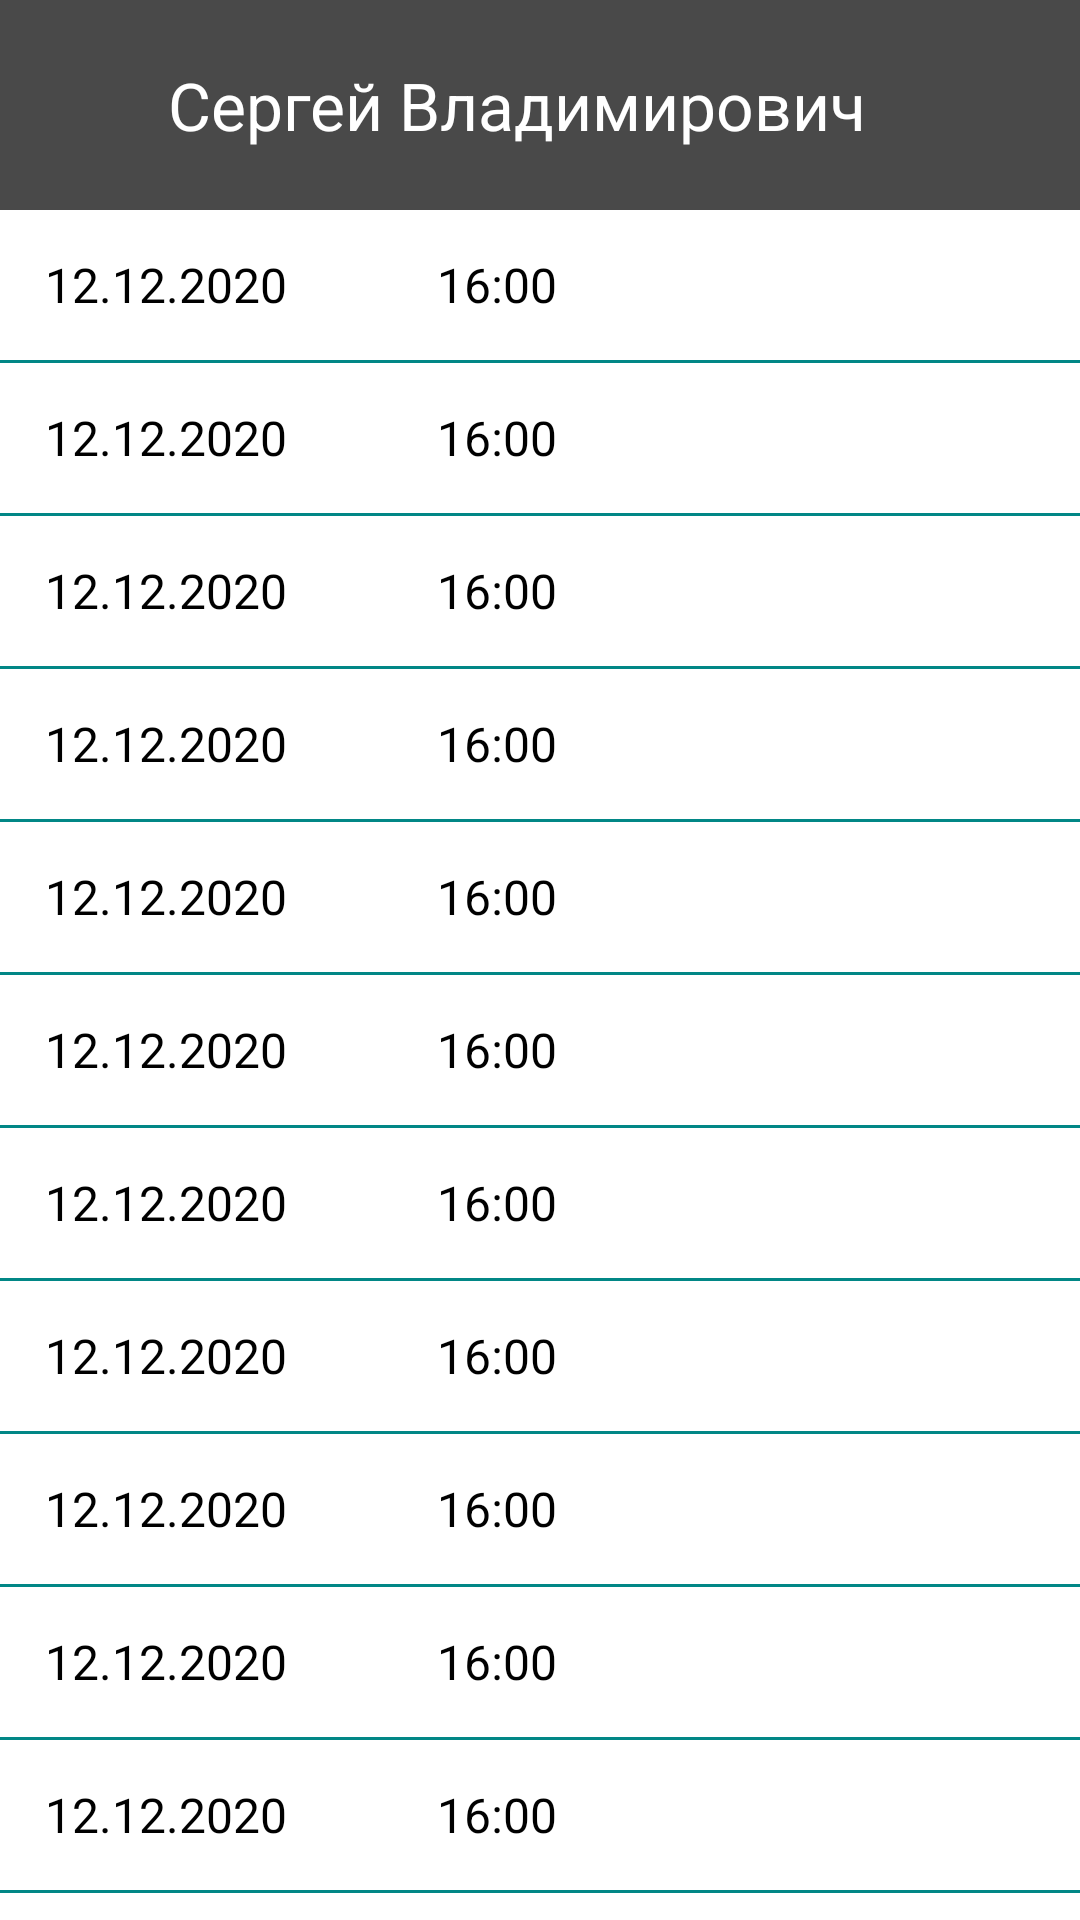

Produce the Android XML layout that renders to this screen, including the resource entries it uses.
<!-- AndroidManifest.xml: application theme Theme.12012021 -->
<!-- res/layout/activity_visit_history.xml -->
<?xml version="1.0" encoding="utf-8"?>
<LinearLayout
    xmlns:android="http://schemas.android.com/apk/res/android"
    xmlns:app="http://schemas.android.com/apk/res-auto"
    xmlns:tools="http://schemas.android.com/tools"
    android:layout_width="match_parent"
    android:layout_height="match_parent"
    tools:context=".ActivityVisitHistory"
    android:orientation="vertical">

    <LinearLayout
        android:gravity="center"
        android:layout_width="match_parent"
        android:layout_height="70dp"
        android:background="@color/light_black">

        <TextView
            android:layout_marginStart="70dp"
            android:textAlignment="center"
            android:layout_width="wrap_content"
            android:layout_height="wrap_content"
            android:textColor="@color/white"
            android:textSize="22sp"
            android:text="Сергей Владимирович"
            />
        <ImageView
            android:layout_marginStart="35dp"
            android:layout_width="50dp"
            android:layout_height="50dp"
            android:src="@drawable/people"
            />
    </LinearLayout>

        <LinearLayout
            android:layout_width="match_parent"
            android:layout_height="50dp"
            android:orientation="horizontal">
            <TextView

                android:layout_marginStart="15dp"
                android:layout_gravity="center"
                android:layout_width="wrap_content"
                android:layout_height="wrap_content"
                android:textSize="16sp"
                android:textColor="@color/black"
                android:text="12.12.2020"/>

            <TextView

                android:layout_marginStart="50dp"
                android:layout_gravity="center"
                android:layout_width="wrap_content"
                android:layout_height="wrap_content"
                android:textColor="@color/black"
                android:text="16:00"
                android:textSize="16sp"/>
        </LinearLayout>
        <LinearLayout
            android:layout_width="match_parent"
            android:layout_height="1dp"
            android:background="@color/teal_700"/>
    <LinearLayout
        android:layout_width="match_parent"
        android:layout_height="50dp"
        android:orientation="horizontal">
        <TextView

            android:layout_marginStart="15dp"
            android:layout_gravity="center"
            android:layout_width="wrap_content"
            android:layout_height="wrap_content"
            android:textSize="16sp"
            android:textColor="@color/black"
            android:text="12.12.2020"/>

        <TextView

            android:layout_marginStart="50dp"
            android:layout_gravity="center"
            android:layout_width="wrap_content"
            android:layout_height="wrap_content"
            android:textColor="@color/black"
            android:text="16:00"
            android:textSize="16sp"/>
    </LinearLayout>
    <LinearLayout
        android:layout_width="match_parent"
        android:layout_height="1dp"
        android:background="@color/teal_700"/>
    <LinearLayout
        android:layout_width="match_parent"
        android:layout_height="50dp"
        android:orientation="horizontal">
        <TextView

            android:layout_marginStart="15dp"
            android:layout_gravity="center"
            android:layout_width="wrap_content"
            android:layout_height="wrap_content"
            android:textSize="16sp"
            android:textColor="@color/black"
            android:text="12.12.2020"/>

        <TextView

            android:layout_marginStart="50dp"
            android:layout_gravity="center"
            android:layout_width="wrap_content"
            android:layout_height="wrap_content"
            android:textColor="@color/black"
            android:text="16:00"
            android:textSize="16sp"/>
    </LinearLayout>
    <LinearLayout
        android:layout_width="match_parent"
        android:layout_height="1dp"
        android:background="@color/teal_700"/>
    <LinearLayout
        android:layout_width="match_parent"
        android:layout_height="50dp"
        android:orientation="horizontal">
        <TextView

            android:layout_marginStart="15dp"
            android:layout_gravity="center"
            android:layout_width="wrap_content"
            android:layout_height="wrap_content"
            android:textSize="16sp"
            android:textColor="@color/black"
            android:text="12.12.2020"/>

        <TextView

            android:layout_marginStart="50dp"
            android:layout_gravity="center"
            android:layout_width="wrap_content"
            android:layout_height="wrap_content"
            android:textColor="@color/black"
            android:text="16:00"
            android:textSize="16sp"/>
    </LinearLayout>
    <LinearLayout
        android:layout_width="match_parent"
        android:layout_height="1dp"
        android:background="@color/teal_700"/>
    <LinearLayout
        android:layout_width="match_parent"
        android:layout_height="50dp"
        android:orientation="horizontal">
        <TextView

            android:layout_marginStart="15dp"
            android:layout_gravity="center"
            android:layout_width="wrap_content"
            android:layout_height="wrap_content"
            android:textSize="16sp"
            android:textColor="@color/black"
            android:text="12.12.2020"/>

        <TextView

            android:layout_marginStart="50dp"
            android:layout_gravity="center"
            android:layout_width="wrap_content"
            android:layout_height="wrap_content"
            android:textColor="@color/black"
            android:text="16:00"
            android:textSize="16sp"/>
    </LinearLayout>
    <LinearLayout
        android:layout_width="match_parent"
        android:layout_height="1dp"
        android:background="@color/teal_700"/>
    <LinearLayout
        android:layout_width="match_parent"
        android:layout_height="50dp"
        android:orientation="horizontal">
        <TextView

            android:layout_marginStart="15dp"
            android:layout_gravity="center"
            android:layout_width="wrap_content"
            android:layout_height="wrap_content"
            android:textSize="16sp"
            android:textColor="@color/black"
            android:text="12.12.2020"/>

        <TextView

            android:layout_marginStart="50dp"
            android:layout_gravity="center"
            android:layout_width="wrap_content"
            android:layout_height="wrap_content"
            android:textColor="@color/black"
            android:text="16:00"
            android:textSize="16sp"/>
    </LinearLayout>
    <LinearLayout
        android:layout_width="match_parent"
        android:layout_height="1dp"
        android:background="@color/teal_700"/>
    <LinearLayout
        android:layout_width="match_parent"
        android:layout_height="50dp"
        android:orientation="horizontal">
        <TextView

            android:layout_marginStart="15dp"
            android:layout_gravity="center"
            android:layout_width="wrap_content"
            android:layout_height="wrap_content"
            android:textSize="16sp"
            android:textColor="@color/black"
            android:text="12.12.2020"/>

        <TextView

            android:layout_marginStart="50dp"
            android:layout_gravity="center"
            android:layout_width="wrap_content"
            android:layout_height="wrap_content"
            android:textColor="@color/black"
            android:text="16:00"
            android:textSize="16sp"/>
    </LinearLayout>
    <LinearLayout
        android:layout_width="match_parent"
        android:layout_height="1dp"
        android:background="@color/teal_700"/>
    <LinearLayout
        android:layout_width="match_parent"
        android:layout_height="50dp"
        android:orientation="horizontal">
        <TextView

            android:layout_marginStart="15dp"
            android:layout_gravity="center"
            android:layout_width="wrap_content"
            android:layout_height="wrap_content"
            android:textSize="16sp"
            android:textColor="@color/black"
            android:text="12.12.2020"/>

        <TextView

            android:layout_marginStart="50dp"
            android:layout_gravity="center"
            android:layout_width="wrap_content"
            android:layout_height="wrap_content"
            android:textColor="@color/black"
            android:text="16:00"
            android:textSize="16sp"/>
    </LinearLayout>
    <LinearLayout
        android:layout_width="match_parent"
        android:layout_height="1dp"
        android:background="@color/teal_700"/>
    <LinearLayout
        android:layout_width="match_parent"
        android:layout_height="50dp"
        android:orientation="horizontal">
        <TextView

            android:layout_marginStart="15dp"
            android:layout_gravity="center"
            android:layout_width="wrap_content"
            android:layout_height="wrap_content"
            android:textSize="16sp"
            android:textColor="@color/black"
            android:text="12.12.2020"/>

        <TextView

            android:layout_marginStart="50dp"
            android:layout_gravity="center"
            android:layout_width="wrap_content"
            android:layout_height="wrap_content"
            android:textColor="@color/black"
            android:text="16:00"
            android:textSize="16sp"/>
    </LinearLayout>
    <LinearLayout
        android:layout_width="match_parent"
        android:layout_height="1dp"
        android:background="@color/teal_700"/>
    <LinearLayout
        android:layout_width="match_parent"
        android:layout_height="50dp"
        android:orientation="horizontal">
        <TextView

            android:layout_marginStart="15dp"
            android:layout_gravity="center"
            android:layout_width="wrap_content"
            android:layout_height="wrap_content"
            android:textSize="16sp"
            android:textColor="@color/black"
            android:text="12.12.2020"/>

        <TextView

            android:layout_marginStart="50dp"
            android:layout_gravity="center"
            android:layout_width="wrap_content"
            android:layout_height="wrap_content"
            android:textColor="@color/black"
            android:text="16:00"
            android:textSize="16sp"/>
    </LinearLayout>
    <LinearLayout
        android:layout_width="match_parent"
        android:layout_height="1dp"
        android:background="@color/teal_700"/>
    <LinearLayout
        android:layout_width="match_parent"
        android:layout_height="50dp"
        android:orientation="horizontal">
        <TextView
            android:id="@+id/history_data"
            android:layout_marginStart="15dp"
            android:layout_gravity="center"
            android:layout_width="wrap_content"
            android:layout_height="wrap_content"
            android:textSize="16sp"
            android:textColor="@color/black"
            android:text="12.12.2020"/>

        <TextView
            android:id="@+id/history_time"
            android:layout_marginStart="50dp"
            android:layout_gravity="center"
            android:layout_width="wrap_content"
            android:layout_height="wrap_content"
            android:textColor="@color/black"
            android:text="16:00"
            android:textSize="16sp"/>
    </LinearLayout>
    <LinearLayout
        android:layout_width="match_parent"
        android:layout_height="1dp"
        android:background="@color/teal_700"/>




</LinearLayout>
<!-- resources referenced by this layout -->
<resources>
  <color name="black">#FF000000</color>
  <color name="light_black">#494949</color>
  <color name="teal_700">#FF018786</color>
  <color name="white">#FFFFFFFF</color>
  <style name="Theme.12012021" parent="Theme.MaterialComponents.DayNight.DarkActionBar">
          
          <item name="colorPrimary">@color/purple_500</item>
          <item name="colorPrimaryVariant">@color/purple_700</item>
          <item name="colorOnPrimary">@color/white</item>
          
          <item name="colorSecondary">@color/teal_200</item>
          <item name="colorSecondaryVariant">@color/teal_700</item>
          <item name="colorOnSecondary">@color/black</item>
          
          <item name="android:statusBarColor" tools:targetApi="l">?attr/colorPrimaryVariant</item>
          
      </style>
  <color name="purple_500">#842FFF</color>
  <color name="purple_700">#FF3700B3</color>
  <color name="teal_200">#C8C8C8</color>
</resources>
